Labelled photos from "car-view-cls", an image-classification folder in zakuangyong/yolov11-view-cls-train. The possible labels are: back, back left side 45 degrees, back right side 45 degrees, front, front left side 45 degrees, front right side 45 degrees, left side, right side.

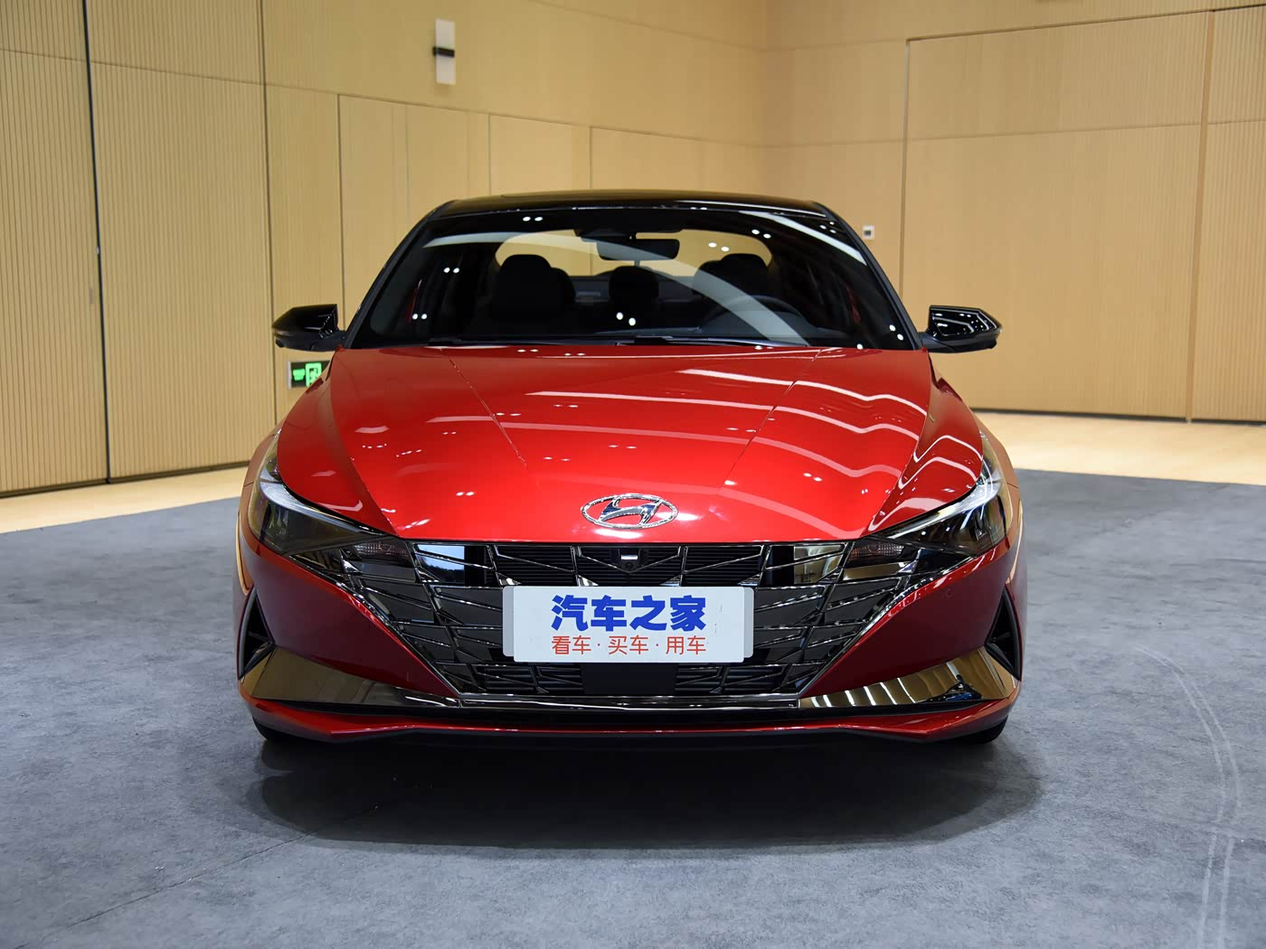
Label: front

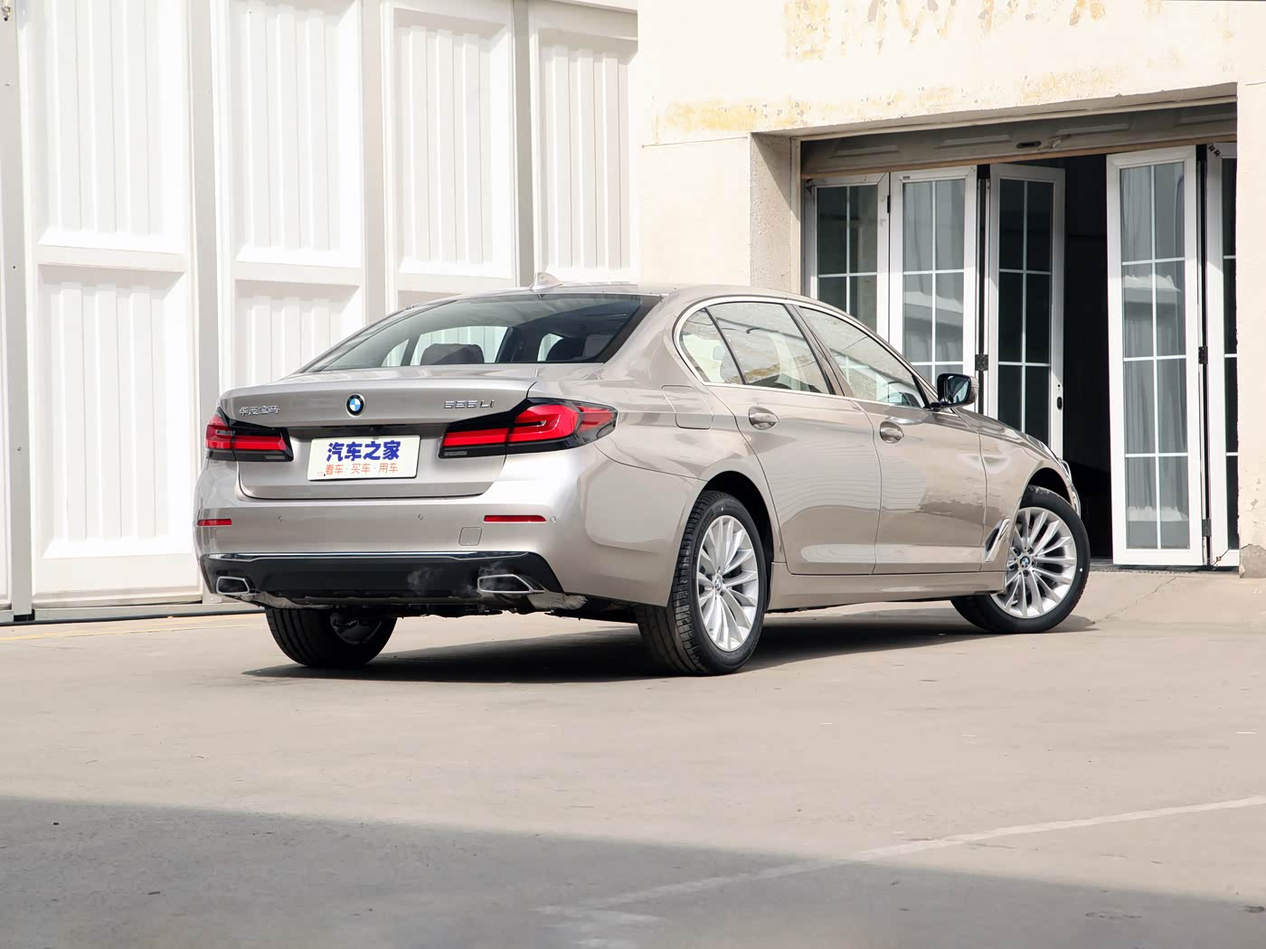
Label: back right side 45 degrees

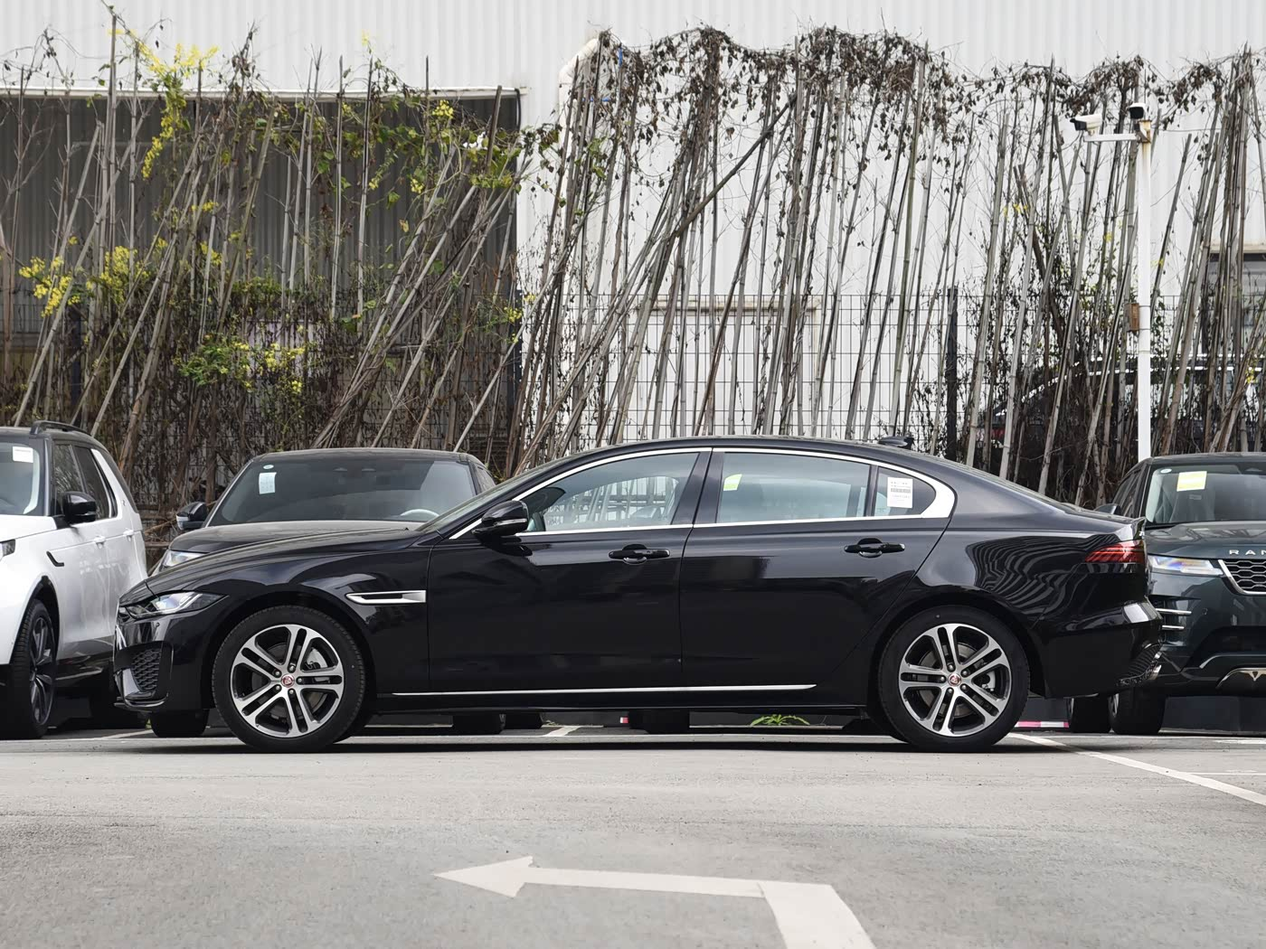
Label: left side

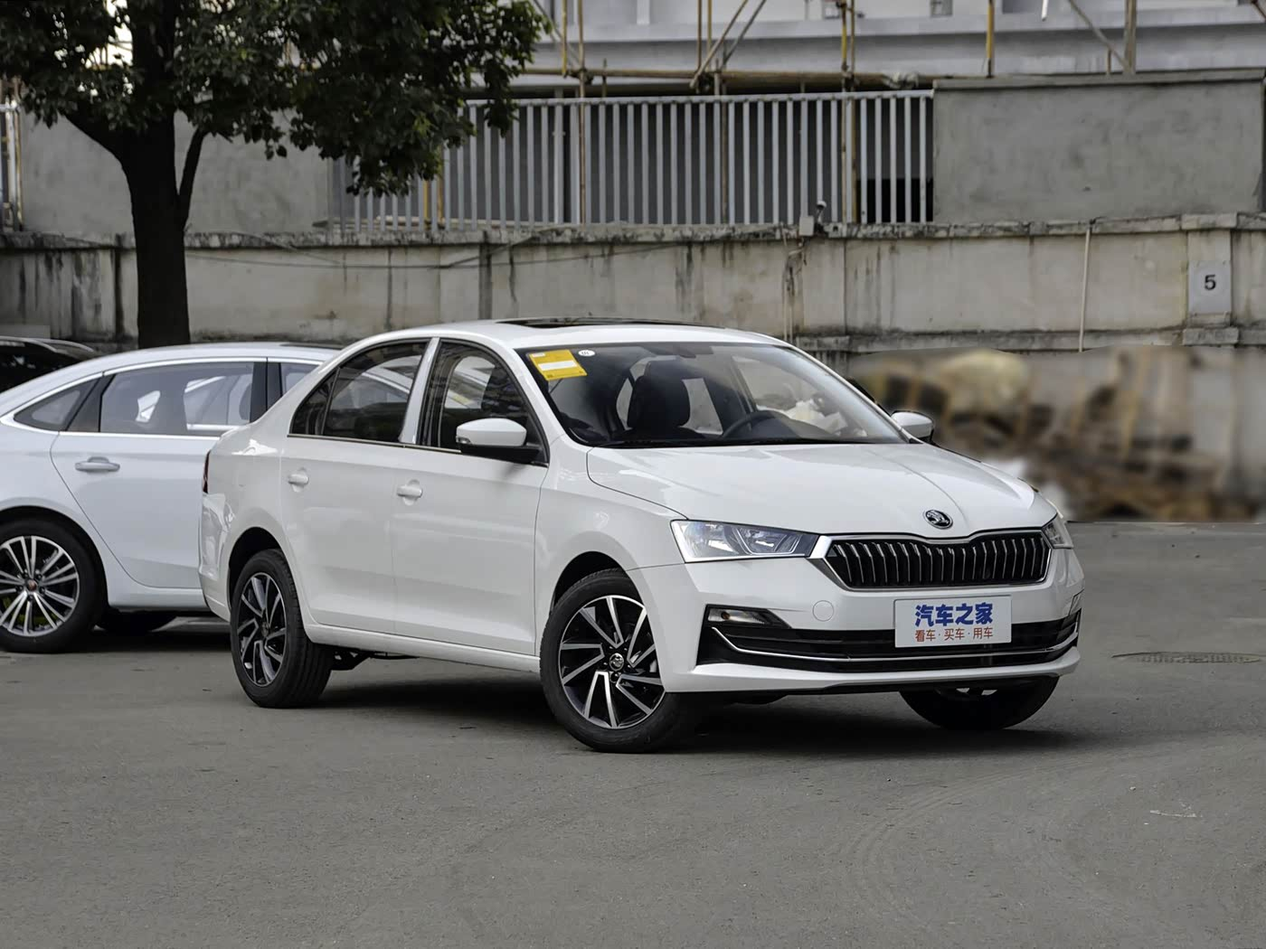
Label: front right side 45 degrees

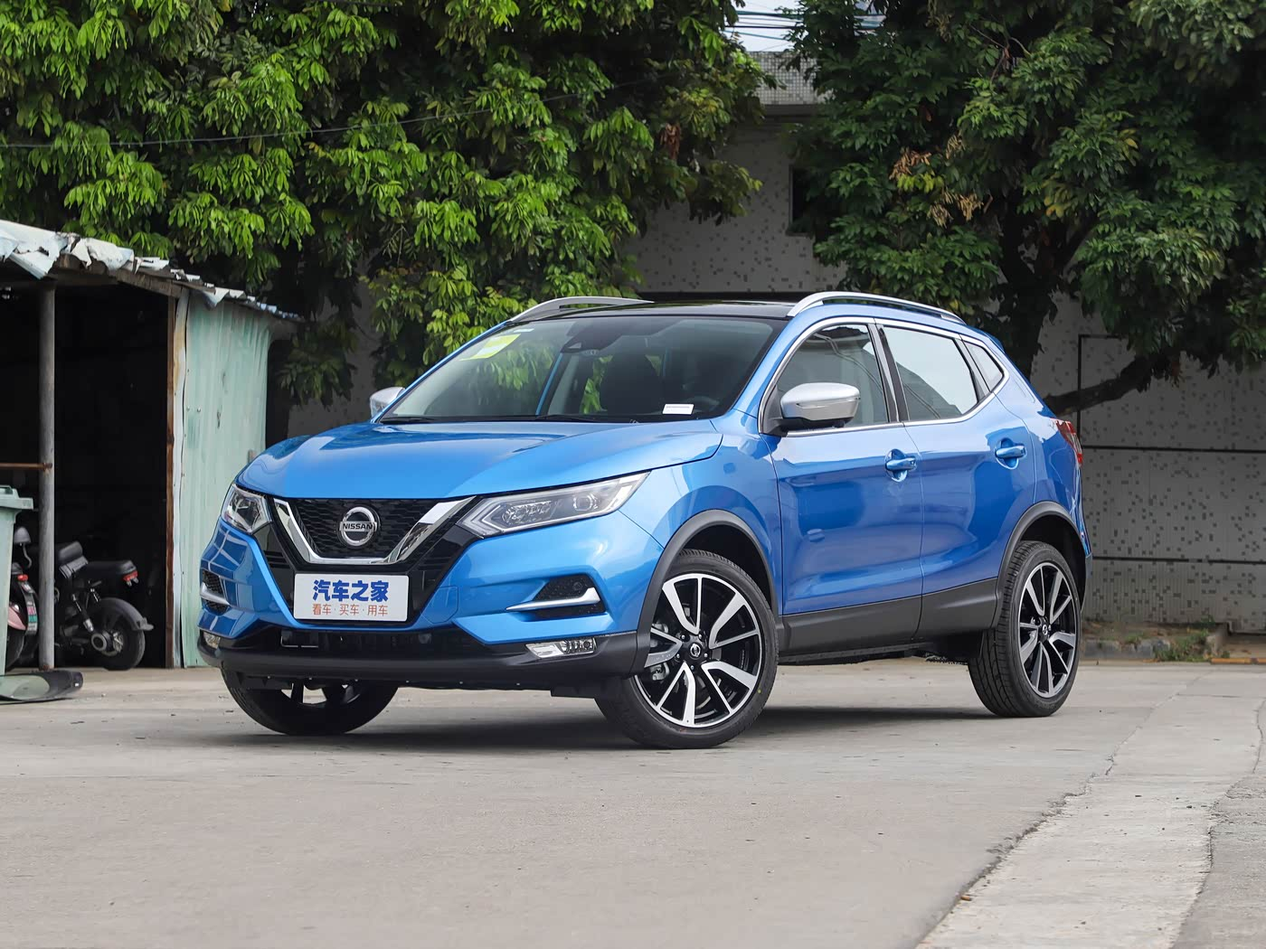
Label: front left side 45 degrees

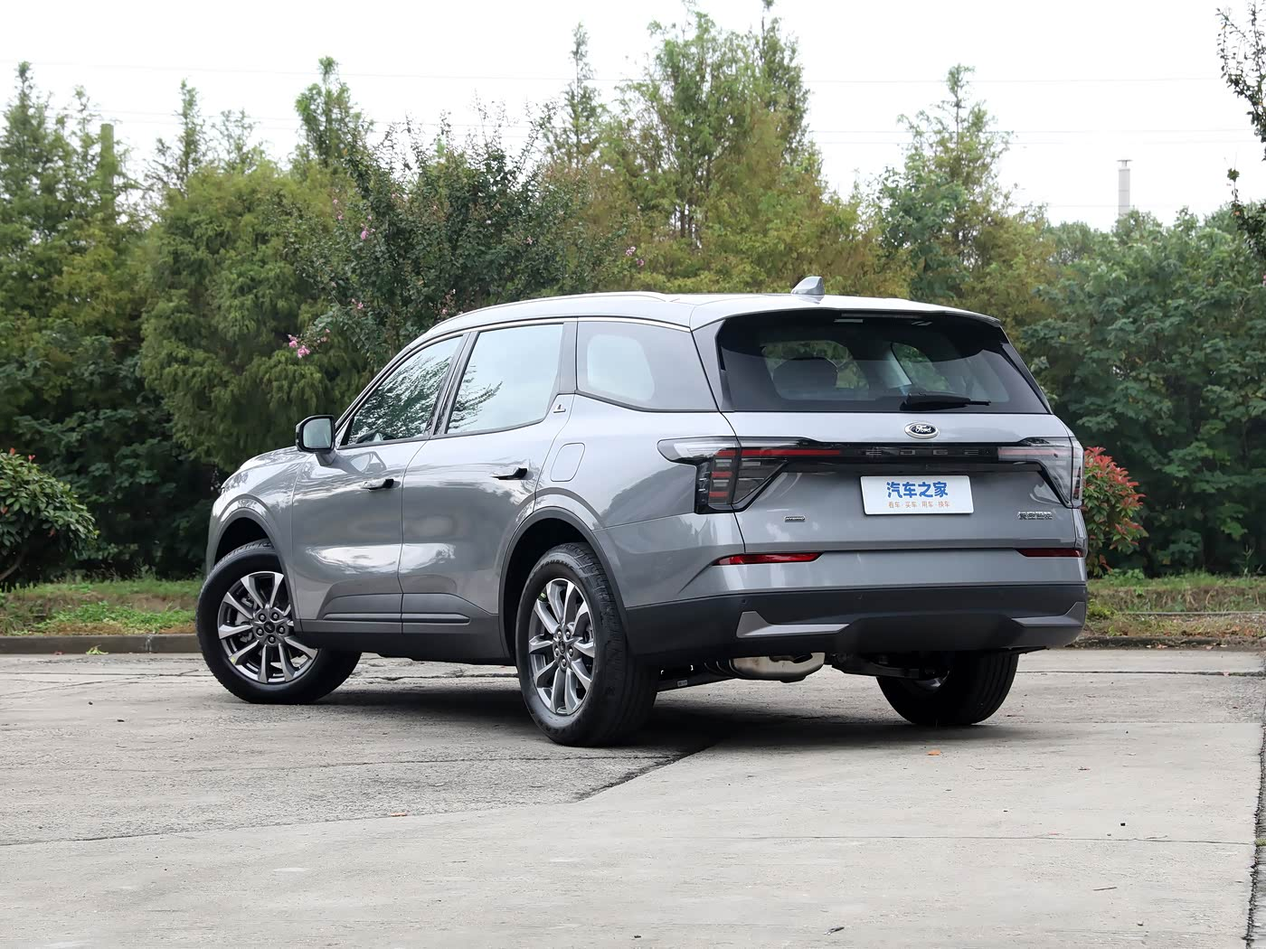
Label: back left side 45 degrees
